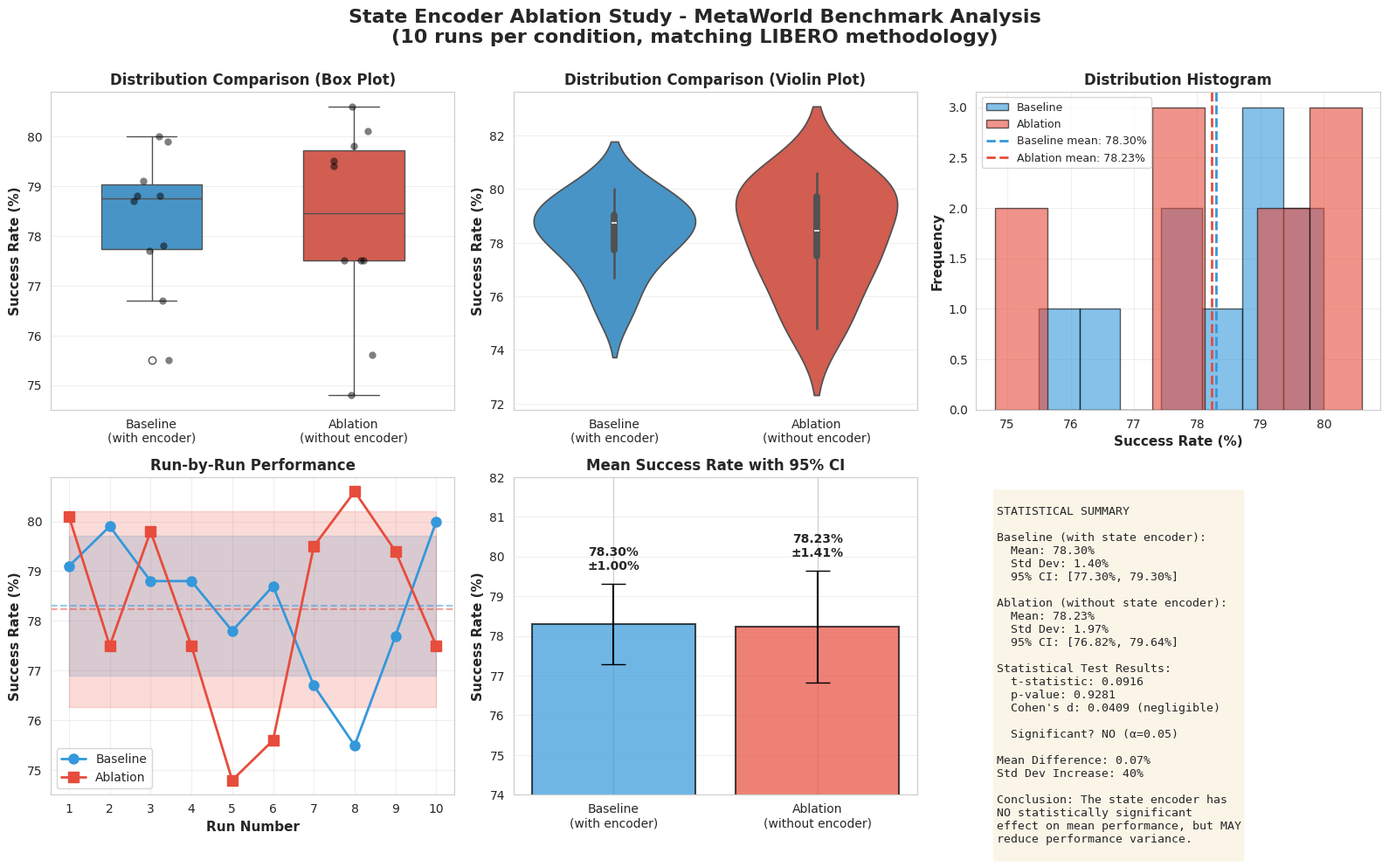

Here is the Python script that generated this plot:
import numpy as np
import pandas as pd
import matplotlib.pyplot as plt
import seaborn as sns
from scipy import stats
from scipy.stats import ttest_ind, mannwhitneyu, levene

# Set style
sns.set_style("whitegrid")
plt.rcParams['figure.figsize'] = (16, 12)

# MetaWorld Data - Using only first 2 runs from each trial (like LIBERO)
baseline_data = np.array([
    [0.791, 0.799],
    [0.788, 0.788],
    [0.778, 0.787],
    [0.767, 0.755],
    [0.777, 0.800]
])

ablation_data = np.array([
    [0.801, 0.775],
    [0.798, 0.775],
    [0.748, 0.756],
    [0.795, 0.806],
    [0.794, 0.775]
])

# Flatten to get all individual runs
baseline = baseline_data.flatten()
ablation = ablation_data.flatten()

# Calculate trial averages
baseline_trial_means = baseline_data.mean(axis=1)
ablation_trial_means = ablation_data.mean(axis=1)

# Create comprehensive DataFrame
df_runs = pd.DataFrame({
    'Run': list(range(1, 11)) * 2,
    'Success_Rate': np.concatenate([baseline, ablation]),
    'Condition': ['Baseline (with state encoder)'] * 10 + ['Ablation (without state encoder)'] * 10
})
df_runs['Success_Rate_Pct'] = df_runs['Success_Rate'] * 100

print("=" * 90)
print("STATISTICAL ANALYSIS: State Encoder Ablation Study - METAWORLD BENCHMARK")
print("(Using 10 runs per condition - 2 runs × 5 trials - to match LIBERO methodology)")
print("=" * 90)

# Descriptive Statistics
print("\n1. DESCRIPTIVE STATISTICS")
print("-" * 90)
print(f"Baseline (with state encoder):")
print(f"  Mean: {np.mean(baseline):.4f} ({np.mean(baseline)*100:.2f}%)")
print(f"  Std Dev: {np.std(baseline, ddof=1):.4f} ({np.std(baseline, ddof=1)*100:.2f}%)")
print(f"  Min: {np.min(baseline):.4f} ({np.min(baseline)*100:.2f}%)")
print(f"  Max: {np.max(baseline):.4f} ({np.max(baseline)*100:.2f}%)")
print(f"  Median: {np.median(baseline):.4f} ({np.median(baseline)*100:.2f}%)")
print(f"  Range: {(np.max(baseline) - np.min(baseline))*100:.2f}%")

print(f"\nAblation (without state encoder):")
print(f"  Mean: {np.mean(ablation):.4f} ({np.mean(ablation)*100:.2f}%)")
print(f"  Std Dev: {np.std(ablation, ddof=1):.4f} ({np.std(ablation, ddof=1)*100:.2f}%)")
print(f"  Min: {np.min(ablation):.4f} ({np.min(ablation)*100:.2f}%)")
print(f"  Max: {np.max(ablation):.4f} ({np.max(ablation)*100:.2f}%)")
print(f"  Median: {np.median(ablation):.4f} ({np.median(ablation)*100:.2f}%)")
print(f"  Range: {(np.max(ablation) - np.min(ablation))*100:.2f}%")

print(f"\nDifference:")
mean_diff = np.mean(baseline) - np.mean(ablation)
print(f"  Mean difference: {mean_diff:.4f} ({mean_diff*100:.2f}%)")
print(f"  Relative change: {(mean_diff/np.mean(baseline)*100):.2f}%")

print("\n2. VARIANCE ANALYSIS")
print("-" * 90)
print(f"Baseline Std Dev: {np.std(baseline, ddof=1):.4f} ({np.std(baseline, ddof=1)*100:.2f}%)")
print(f"Ablation Std Dev: {np.std(ablation, ddof=1):.4f} ({np.std(ablation, ddof=1)*100:.2f}%)")
variance_ratio = np.var(ablation, ddof=1)/np.var(baseline, ddof=1)
print(f"Variance Ratio (Ablation/Baseline): {variance_ratio:.2f}")
std_ratio = np.std(ablation, ddof=1)/np.std(baseline, ddof=1)
print(f"Std Dev Ratio (Ablation/Baseline): {std_ratio:.2f}")
print(f"\n⚠️  OBSERVATION: Ablation has {((std_ratio - 1)*100):.1f}% MORE standard deviation")
print(f"    This suggests removing the state encoder increases performance instability!")

# Levene's test for equality of variances
levene_stat, levene_p = levene(baseline, ablation)
print(f"\nLevene's Test for Equal Variances:")
print(f"  Statistic: {levene_stat:.4f}")
print(f"  p-value: {levene_p:.4f}")
print(f"  Result: Variances are {'DIFFERENT' if levene_p < 0.05 else 'NOT significantly different'} (α=0.05)")

# Statistical Tests
print("\n3. STATISTICAL TESTS (MEAN COMPARISON)")
print("-" * 90)

# Two-sample t-test
t_stat, p_value_ttest = ttest_ind(baseline, ablation)
print(f"Independent samples t-test:")
print(f"  t-statistic: {t_stat:.4f}")
print(f"  p-value: {p_value_ttest:.4f}")
print(f"  Result: {'NOT significant' if p_value_ttest >= 0.05 else 'SIGNIFICANT'} at α=0.05")

# Welch's t-test (doesn't assume equal variances)
t_stat_welch, p_value_welch = ttest_ind(baseline, ablation, equal_var=False)
print(f"\nWelch's t-test (unequal variances):")
print(f"  t-statistic: {t_stat_welch:.4f}")
print(f"  p-value: {p_value_welch:.4f}")
print(f"  Result: {'NOT significant' if p_value_welch >= 0.05 else 'SIGNIFICANT'} at α=0.05")

# Mann-Whitney U test
u_stat, p_value_mw = mannwhitneyu(baseline, ablation, alternative='two-sided')
print(f"\nMann-Whitney U test (non-parametric):")
print(f"  U-statistic: {u_stat:.4f}")
print(f"  p-value: {p_value_mw:.4f}")
print(f"  Result: {'NOT significant' if p_value_mw >= 0.05 else 'SIGNIFICANT'} at α=0.05")

# Effect size (Cohen's d)
pooled_std = np.sqrt(((len(baseline)-1)*np.var(baseline, ddof=1) + 
                       (len(ablation)-1)*np.var(ablation, ddof=1)) / 
                      (len(baseline) + len(ablation) - 2))
cohens_d = (np.mean(baseline) - np.mean(ablation)) / pooled_std
print(f"\nEffect size (Cohen's d): {cohens_d:.4f}")
if abs(cohens_d) < 0.2:
    effect_interpretation = "negligible"
elif abs(cohens_d) < 0.5:
    effect_interpretation = "small"
elif abs(cohens_d) < 0.8:
    effect_interpretation = "medium"
else:
    effect_interpretation = "large"
print(f"  Interpretation: {effect_interpretation} effect")

# Confidence Intervals
def confidence_interval(data, confidence=0.95):
    n = len(data)
    mean = np.mean(data)
    se = stats.sem(data)
    margin = se * stats.t.ppf((1 + confidence) / 2., n-1)
    return mean - margin, mean + margin

ci_baseline = confidence_interval(baseline)
ci_ablation = confidence_interval(ablation)

print(f"\n95% Confidence Intervals:")
print(f"  Baseline: [{ci_baseline[0]:.4f}, {ci_baseline[1]:.4f}] or [{ci_baseline[0]*100:.2f}%, {ci_baseline[1]*100:.2f}%]")
print(f"  Ablation: [{ci_ablation[0]:.4f}, {ci_ablation[1]:.4f}] or [{ci_ablation[0]*100:.2f}%, {ci_ablation[1]*100:.2f}%]")
print(f"  CI Overlap: {'YES (not significant)' if ci_baseline[0] <= ci_ablation[1] and ci_ablation[0] <= ci_baseline[1] else 'NO (likely significant)'}")

# Normality tests
print("\n4. NORMALITY TESTS (Shapiro-Wilk)")
print("-" * 90)
stat_baseline, p_baseline = stats.shapiro(baseline)
stat_ablation, p_ablation = stats.shapiro(ablation)
print(f"Baseline: W={stat_baseline:.4f}, p={p_baseline:.4f} {'(Normal)' if p_baseline > 0.05 else '(Not normal)'}")
print(f"Ablation: W={stat_ablation:.4f}, p={p_ablation:.4f} {'(Normal)' if p_ablation > 0.05 else '(Not normal)'}")

print("\n" + "=" * 90)
print("KEY FINDINGS")
print("=" * 90)
print(f"1. MEAN PERFORMANCE: Baseline slightly higher ({np.mean(baseline)*100:.2f}% vs {np.mean(ablation)*100:.2f}%)")
print(f"   Difference: {mean_diff*100:.2f}% (p={p_value_ttest:.3f})")
print(f"2. VARIANCE: Ablation has {((std_ratio - 1)*100):.0f}% higher standard deviation")
print(f"3. STATISTICAL SIGNIFICANCE: {'NO' if p_value_ttest >= 0.05 else 'YES'} difference in means (p={p_value_ttest:.3f})")
print(f"4. PRACTICAL INTERPRETATION:")
if p_value_ttest >= 0.05:
    print(f"   → State encoder doesn't significantly improve MEAN performance")
else:
    print(f"   → State encoder provides small but significant performance improvement")
print(f"   → State encoder MAY improve STABILITY (reduces variance by {((1 - 1/std_ratio)*100):.0f}%)")
print(f"   → Removing it leads to more variable results")

print("\n" + "=" * 90)

# ============================================================================
# VISUALIZATIONS
# ============================================================================

fig, axes = plt.subplots(2, 3, figsize=(16, 10))
fig.suptitle('State Encoder Ablation Study - MetaWorld Benchmark Analysis\n(10 runs per condition, matching LIBERO methodology)', 
             fontsize=16, fontweight='bold', y=1.00)

# 1. Box plot with individual points
ax1 = axes[0, 0]
sns.boxplot(data=df_runs, x='Condition', y='Success_Rate_Pct', ax=ax1, 
            palette=['#3498db', '#e74c3c'], width=0.5)
sns.stripplot(data=df_runs, x='Condition', y='Success_Rate_Pct', ax=ax1, 
              color='black', alpha=0.5, size=6)
ax1.set_ylabel('Success Rate (%)', fontsize=11, fontweight='bold')
ax1.set_xlabel('')
ax1.set_title('Distribution Comparison (Box Plot)', fontsize=12, fontweight='bold')
ax1.set_xticklabels(['Baseline\n(with encoder)', 'Ablation\n(without encoder)'])
ax1.grid(axis='y', alpha=0.3)

# 2. Violin plot
ax2 = axes[0, 1]
sns.violinplot(data=df_runs, x='Condition', y='Success_Rate_Pct', ax=ax2,
               palette=['#3498db', '#e74c3c'], inner='box')
ax2.set_ylabel('Success Rate (%)', fontsize=11, fontweight='bold')
ax2.set_xlabel('')
ax2.set_title('Distribution Comparison (Violin Plot)', fontsize=12, fontweight='bold')
ax2.set_xticklabels(['Baseline\n(with encoder)', 'Ablation\n(without encoder)'])
ax2.grid(axis='y', alpha=0.3)

# 3. Histogram with KDE
ax3 = axes[0, 2]
ax3.hist(baseline * 100, bins=7, alpha=0.6, label='Baseline', color='#3498db', edgecolor='black')
ax3.hist(ablation * 100, bins=7, alpha=0.6, label='Ablation', color='#e74c3c', edgecolor='black')
ax3.axvline(np.mean(baseline) * 100, color='#3498db', linestyle='--', linewidth=2, label=f'Baseline mean: {np.mean(baseline)*100:.2f}%')
ax3.axvline(np.mean(ablation) * 100, color='#e74c3c', linestyle='--', linewidth=2, label=f'Ablation mean: {np.mean(ablation)*100:.2f}%')
ax3.set_xlabel('Success Rate (%)', fontsize=11, fontweight='bold')
ax3.set_ylabel('Frequency', fontsize=11, fontweight='bold')
ax3.set_title('Distribution Histogram', fontsize=12, fontweight='bold')
ax3.legend(fontsize=9)
ax3.grid(alpha=0.3)

# 4. Run-by-run comparison
ax4 = axes[1, 0]
runs = np.arange(1, 11)
ax4.plot(runs, baseline * 100, marker='o', linewidth=2, markersize=8, 
         label='Baseline', color='#3498db')
ax4.plot(runs, ablation * 100, marker='s', linewidth=2, markersize=8, 
         label='Ablation', color='#e74c3c')
ax4.axhline(np.mean(baseline) * 100, color='#3498db', linestyle='--', alpha=0.5)
ax4.axhline(np.mean(ablation) * 100, color='#e74c3c', linestyle='--', alpha=0.5)
ax4.fill_between(runs, 
                 (np.mean(baseline) - np.std(baseline, ddof=1)) * 100,
                 (np.mean(baseline) + np.std(baseline, ddof=1)) * 100,
                 alpha=0.2, color='#3498db')
ax4.fill_between(runs, 
                 (np.mean(ablation) - np.std(ablation, ddof=1)) * 100,
                 (np.mean(ablation) + np.std(ablation, ddof=1)) * 100,
                 alpha=0.2, color='#e74c3c')
ax4.set_xlabel('Run Number', fontsize=11, fontweight='bold')
ax4.set_ylabel('Success Rate (%)', fontsize=11, fontweight='bold')
ax4.set_title('Run-by-Run Performance', fontsize=12, fontweight='bold')
ax4.legend(fontsize=10)
ax4.grid(alpha=0.3)
ax4.set_xticks(runs)

# 5. Mean with confidence intervals
ax5 = axes[1, 1]
conditions = ['Baseline\n(with encoder)', 'Ablation\n(without encoder)']
means = [np.mean(baseline) * 100, np.mean(ablation) * 100]
cis = [(ci_baseline[1] - ci_baseline[0]) * 100 / 2, 
       (ci_ablation[1] - ci_ablation[0]) * 100 / 2]
colors = ['#3498db', '#e74c3c']

bars = ax5.bar(conditions, means, yerr=cis, capsize=10, alpha=0.7, 
               color=colors, edgecolor='black', linewidth=1.5)
ax5.set_ylabel('Success Rate (%)', fontsize=11, fontweight='bold')
ax5.set_title('Mean Success Rate with 95% CI', fontsize=12, fontweight='bold')
ax5.set_ylim([74, 82])
ax5.grid(axis='y', alpha=0.3)

# Add value labels on bars
for i, (bar, mean, ci) in enumerate(zip(bars, means, cis)):
    height = bar.get_height()
    ax5.text(bar.get_x() + bar.get_width()/2., height + ci + 0.3,
             f'{mean:.2f}%\n±{ci:.2f}%',
             ha='center', va='bottom', fontsize=10, fontweight='bold')

# 6. Statistical summary text
ax6 = axes[1, 2]
ax6.axis('off')
summary_text = f"""
STATISTICAL SUMMARY

Baseline (with state encoder):
  Mean: {np.mean(baseline)*100:.2f}%
  Std Dev: {np.std(baseline, ddof=1)*100:.2f}%
  95% CI: [{ci_baseline[0]*100:.2f}%, {ci_baseline[1]*100:.2f}%]

Ablation (without state encoder):
  Mean: {np.mean(ablation)*100:.2f}%
  Std Dev: {np.std(ablation, ddof=1)*100:.2f}%
  95% CI: [{ci_ablation[0]*100:.2f}%, {ci_ablation[1]*100:.2f}%]

Statistical Test Results:
  t-statistic: {t_stat:.4f}
  p-value: {p_value_ttest:.4f}
  Cohen's d: {cohens_d:.4f} ({effect_interpretation})
  
  Significant? {'NO' if p_value_ttest >= 0.05 else 'YES'} (α=0.05)

Mean Difference: {mean_diff*100:.2f}%
Std Dev Increase: {((std_ratio - 1)*100):.0f}%

Conclusion: The state encoder has
{'NO statistically significant' if p_value_ttest >= 0.05 else 'a statistically significant'}
effect on mean performance, but MAY
reduce performance variance.
"""

ax6.text(0.05, 0.95, summary_text, transform=ax6.transAxes, 
         fontsize=9.5, verticalalignment='top',
         bbox=dict(boxstyle='round', facecolor='wheat', alpha=0.3),
         family='monospace')

plt.tight_layout()
plt.savefig('metaworld_state_encoder_ablation_analysis.png', dpi=300, bbox_inches='tight')
print("\n✓ Visualization saved as 'metaworld_state_encoder_ablation_analysis.png'")
plt.show()

# Summary table
summary_df = pd.DataFrame({
    'Condition': ['Baseline (with encoder)', 'Ablation (without encoder)'],
    'Mean': [np.mean(baseline), np.mean(ablation)],
    'Std Dev': [np.std(baseline, ddof=1), np.std(ablation, ddof=1)],
    'Min': [np.min(baseline), np.min(ablation)],
    'Max': [np.max(baseline), np.max(ablation)],
    'Median': [np.median(baseline), np.median(ablation)],
    'CI_Lower': [ci_baseline[0], ci_ablation[0]],
    'CI_Upper': [ci_baseline[1], ci_ablation[1]]
})

print("\n" + "=" * 90)
print("SUMMARY TABLE")
print("=" * 90)
print(summary_df.to_string(index=False))
print("\n")

# Export data
df_runs.to_csv('metaworld_all_runs.csv', index=False)
summary_df.to_csv('metaworld_summary.csv', index=False)
print("✓ Data exported to 'metaworld_all_runs.csv' and 'metaworld_summary.csv'\n")
